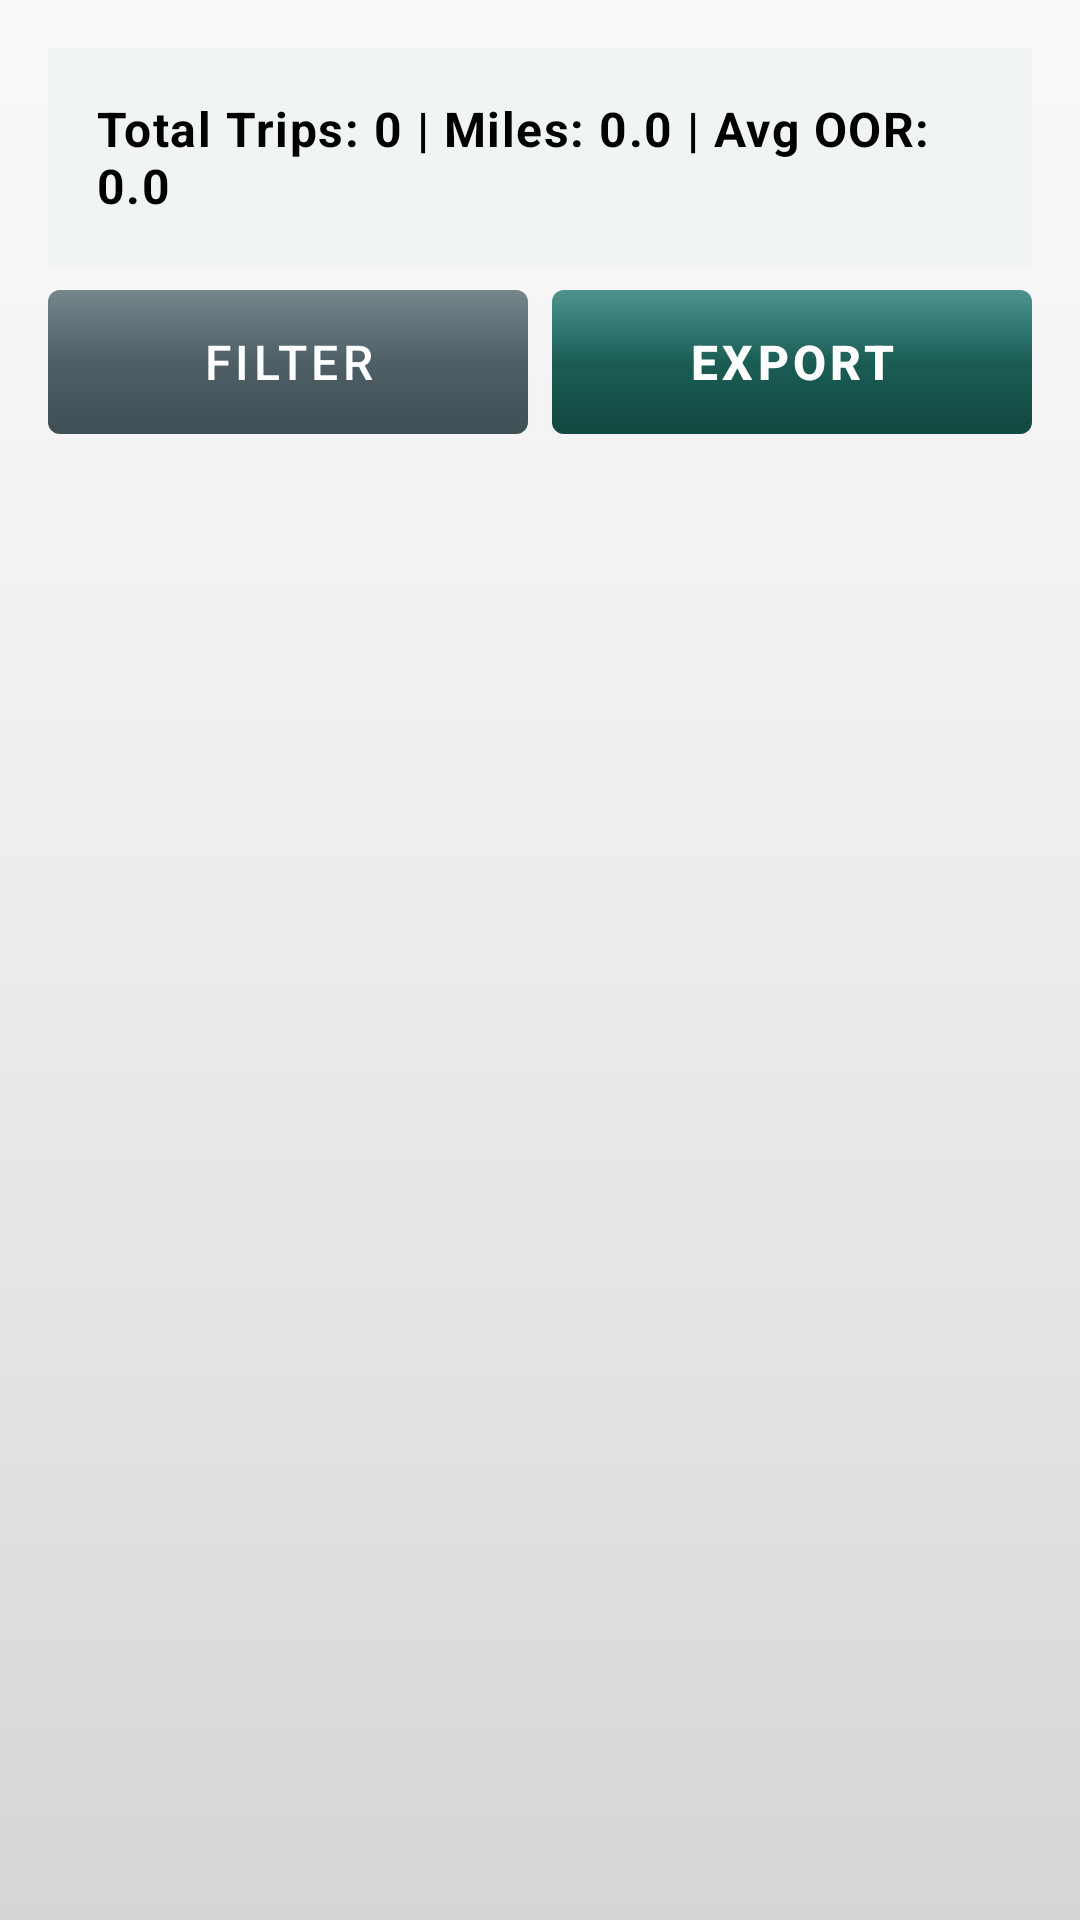

Layout XML and referenced resources for this Android screen:
<!-- AndroidManifest.xml: application theme Theme.OutofRoutebuddy -->
<!-- res/layout/fragment_trip_history.xml -->
<?xml version="1.0" encoding="utf-8"?>
<androidx.constraintlayout.widget.ConstraintLayout
    xmlns:android="http://schemas.android.com/apk/res/android"
    xmlns:app="http://schemas.android.com/apk/res-auto"
    xmlns:tools="http://schemas.android.com/tools"
    android:layout_width="match_parent"
    android:layout_height="match_parent"
    android:background="@drawable/background_page"
    android:padding="@dimen/oorb_space_16">

    <TextView
        android:id="@+id/quick_stats_text"
        android:layout_width="0dp"
        android:layout_height="wrap_content"
        android:text="Total Trips: 0 | Miles: 0.0 | Avg OOR: 0.0"
        android:textAppearance="@style/TextAppearance.OORB.Body"
        android:textStyle="bold"
        android:padding="@dimen/oorb_space_16"
        android:background="@color/color_surface_container"
        app:layout_constraintTop_toTopOf="parent"
        app:layout_constraintStart_toStartOf="parent"
        app:layout_constraintEnd_toEndOf="parent" />

    <LinearLayout
        android:id="@+id/action_buttons"
        android:layout_width="0dp"
        android:layout_height="wrap_content"
        android:orientation="horizontal"
        android:layout_marginTop="@dimen/oorb_space_8"
        app:layout_constraintTop_toBottomOf="@id/quick_stats_text"
        app:layout_constraintStart_toStartOf="parent"
        app:layout_constraintEnd_toEndOf="parent">

        <com.google.android.material.button.MaterialButton
            android:id="@+id/filter_button"
            style="@style/OORBSecondaryDialogButton"
            android:layout_width="0dp"
            android:layout_height="wrap_content"
            android:layout_weight="1"
            android:layout_marginEnd="@dimen/oorb_space_8"
            android:text="Filter"
            app:backgroundTint="@null" />

        <com.google.android.material.button.MaterialButton
            android:id="@+id/export_button"
            style="@style/OORBPrimaryDialogButton"
            android:layout_width="0dp"
            android:layout_height="wrap_content"
            android:layout_weight="1"
            android:text="Export"
            app:backgroundTint="@null" />
    </LinearLayout>

    <androidx.recyclerview.widget.RecyclerView
        android:id="@+id/trip_history_recycler_view"
        android:layout_width="0dp"
        android:layout_height="0dp"
        android:layout_marginTop="@dimen/oorb_space_16"
        app:layout_constraintTop_toBottomOf="@id/action_buttons"
        app:layout_constraintBottom_toBottomOf="parent"
        app:layout_constraintStart_toStartOf="parent"
        app:layout_constraintEnd_toEndOf="parent"
        tools:listitem="@layout/item_trip_history" />

    <TextView
        android:id="@+id/empty_state_text"
        android:layout_width="wrap_content"
        android:layout_height="wrap_content"
        android:text="No trips yet.\nStart a trip to see it here!"
        android:textAppearance="@style/TextAppearance.OORB.Body"
        android:textAlignment="center"
        android:padding="@dimen/oorb_space_24"
        android:visibility="gone"
        app:layout_constraintTop_toTopOf="@id/trip_history_recycler_view"
        app:layout_constraintBottom_toBottomOf="parent"
        app:layout_constraintStart_toStartOf="parent"
        app:layout_constraintEnd_toEndOf="parent" />

</androidx.constraintlayout.widget.ConstraintLayout>
<!-- res/layout/item_trip_history.xml (included above) -->
<?xml version="1.0" encoding="utf-8"?>
<com.google.android.material.card.MaterialCardView
    xmlns:android="http://schemas.android.com/apk/res/android"
    xmlns:app="http://schemas.android.com/apk/res-auto"
    xmlns:tools="http://schemas.android.com/tools"
    android:layout_width="match_parent"
    android:layout_height="wrap_content"
    android:layout_margin="8dp"
    app:cardElevation="6dp"
    app:cardCornerRadius="12dp">

    <androidx.constraintlayout.widget.ConstraintLayout
        android:layout_width="match_parent"
        android:layout_height="wrap_content"
        android:padding="16dp">

        
        <TextView
            android:id="@+id/trip_date"
            android:layout_width="0dp"
            android:layout_height="wrap_content"
            android:text="Jan 15, 2025"
            android:textSize="18sp"
            android:textStyle="bold"
            android:textColor="@color/text_primary_adaptive"
            app:layout_constraintTop_toTopOf="parent"
            app:layout_constraintStart_toStartOf="parent"
            app:layout_constraintEnd_toStartOf="@id/delete_button"
            android:layout_marginEnd="8dp" />

        
        <TextView
            android:id="@+id/trip_miles_label"
            android:layout_width="wrap_content"
            android:layout_height="wrap_content"
            android:text="@string/total_miles"
            android:textSize="14sp"
            android:textColor="@color/text_secondary_adaptive"
            app:layout_constraintTop_toBottomOf="@id/trip_date"
            app:layout_constraintStart_toStartOf="parent"
            android:layout_marginTop="12dp" />
        <TextView
            android:id="@+id/trip_miles"
            android:layout_width="wrap_content"
            android:layout_height="wrap_content"
            android:text="125.5 mi"
            android:textSize="16sp"
            android:textStyle="bold"
            android:textColor="@color/text_primary_adaptive"
            app:layout_constraintTop_toBottomOf="@id/trip_date"
            app:layout_constraintEnd_toEndOf="parent"
            android:layout_marginTop="12dp"
            tools:text="125.5 mi" />

        
        <TextView
            android:id="@+id/trip_oor_label"
            android:layout_width="wrap_content"
            android:layout_height="wrap_content"
            android:text="@string/oor_miles"
            android:textSize="14sp"
            android:textColor="@color/text_secondary_adaptive"
            app:layout_constraintTop_toBottomOf="@id/trip_miles"
            app:layout_constraintStart_toStartOf="parent"
            android:layout_marginTop="8dp" />
        <TextView
            android:id="@+id/trip_oor"
            android:layout_width="wrap_content"
            android:layout_height="wrap_content"
            android:text="5.2 over (4.2%)"
            android:textSize="16sp"
            android:textStyle="bold"
            android:textColor="@color/text_primary_adaptive"
            app:layout_constraintTop_toBottomOf="@id/trip_miles"
            app:layout_constraintEnd_toEndOf="parent"
            android:layout_marginTop="8dp"
            tools:text="5.2 over (4.2%)" />

        
        <ImageButton
            android:id="@+id/delete_button"
            android:layout_width="40dp"
            android:layout_height="40dp"
            android:layout_marginStart="8dp"
            android:background="?attr/selectableItemBackgroundBorderless"
            android:contentDescription="@string/delete_trip_description"
            android:padding="8dp"
            android:src="@drawable/ic_delete_trash"
            app:layout_constraintTop_toTopOf="parent"
            app:layout_constraintEnd_toEndOf="parent"
            app:tint="@null" />

    </androidx.constraintlayout.widget.ConstraintLayout>

</com.google.android.material.card.MaterialCardView>
<!-- resources referenced by this layout -->
<resources>
  <color name="color_surface_container">#F0F4F4</color>
  <color name="text_primary_adaptive">#FF000000</color>
  <color name="text_secondary_adaptive">#757575</color>
  <dimen name="oorb_space_16">16dp</dimen>
  <dimen name="oorb_space_24">24dp</dimen>
  <dimen name="oorb_space_8">8dp</dimen>
  <!-- drawable background_page (drawable) -->
  <?xml version="1.0" encoding="utf-8"?>
  <shape xmlns:android="http://schemas.android.com/apk/res/android"
      android:shape="rectangle">
      <gradient
          android:startColor="#FAFAFA"
          android:centerColor="#ECECEC"
          android:endColor="#D6D6D6"
          android:angle="270" />
  </shape>
  <string name="delete_trip_description">Delete this trip</string>
  <string name="oor_miles">OOR Miles</string>
  <string name="total_miles">Total Miles</string>
  <style name="OORBPrimaryDialogButton" parent="Widget.MaterialComponents.Button">
          <item name="android:background">@drawable/button_primary_material</item>
          <item name="backgroundTint">@null</item>
          <item name="android:textColor">@android:color/white</item>
          <item name="android:textSize">16sp</item>
          <item name="android:textStyle">bold</item>
          <item name="android:minHeight">48dp</item>
      </style>
  <style name="OORBSecondaryDialogButton" parent="Widget.MaterialComponents.Button">
          <item name="android:background">@drawable/button_secondary_material</item>
          <item name="backgroundTint">@null</item>
          <item name="android:textColor">@android:color/white</item>
          <item name="android:textSize">16sp</item>
          <item name="android:minHeight">48dp</item>
      </style>
  <style name="TextAppearance.OORB.Body" parent="TextAppearance.MaterialComponents.Body1">
          <item name="android:textSize">16sp</item>
          <item name="android:textColor">@color/text_primary_adaptive</item>
      </style>
  <color name="accent">#9E9E9E</color>
  <color name="accent_dark">#757575</color>
  <color name="white">#FFFFFFFF</color>
  <color name="black">#FF000000</color>
  <color name="background_adaptive">#FFFFFF</color>
  <color name="primary">#FF000000</color>
  <style name="OORBSwitch" parent="Widget.AppCompat.CompoundButton.Switch">
          <item name="thumbTint">@color/switch_thumb_tint</item>
          <item name="trackTint">@color/switch_track_tint</item>
      </style>
  <style name="OORBSwitchPreference" parent="Preference.SwitchPreferenceCompat.Material">
          <item name="android:widgetLayout">@layout/preference_widget_switch_compat</item>
      </style>
  <style name="PopupMenuStyle" parent="Widget.MaterialComponents.PopupMenu">
          <item name="android:popupBackground">@android:color/white</item>
          <item name="android:textColor">@android:color/black</item>
      </style>
  <style name="OORBAlertDialog" parent="ThemeOverlay.MaterialComponents.Dialog.Alert">
          <item name="colorAccent">@color/accent</item>
          <item name="colorControlActivated">@color/accent</item>
          <item name="android:colorAccent">@color/accent</item>
          <item name="android:colorControlActivated">@color/accent</item>
          <item name="buttonBarPositiveButtonStyle">@style/OORBAlertDialogButton</item>
          <item name="buttonBarNegativeButtonStyle">@style/OORBAlertDialogButton</item>
      </style>
  <style name="OORBAlertDialogButton" parent="Widget.MaterialComponents.Button.TextButton.Dialog">
          <item name="android:textColor">@color/text_primary_adaptive</item>
      </style>
</resources>
